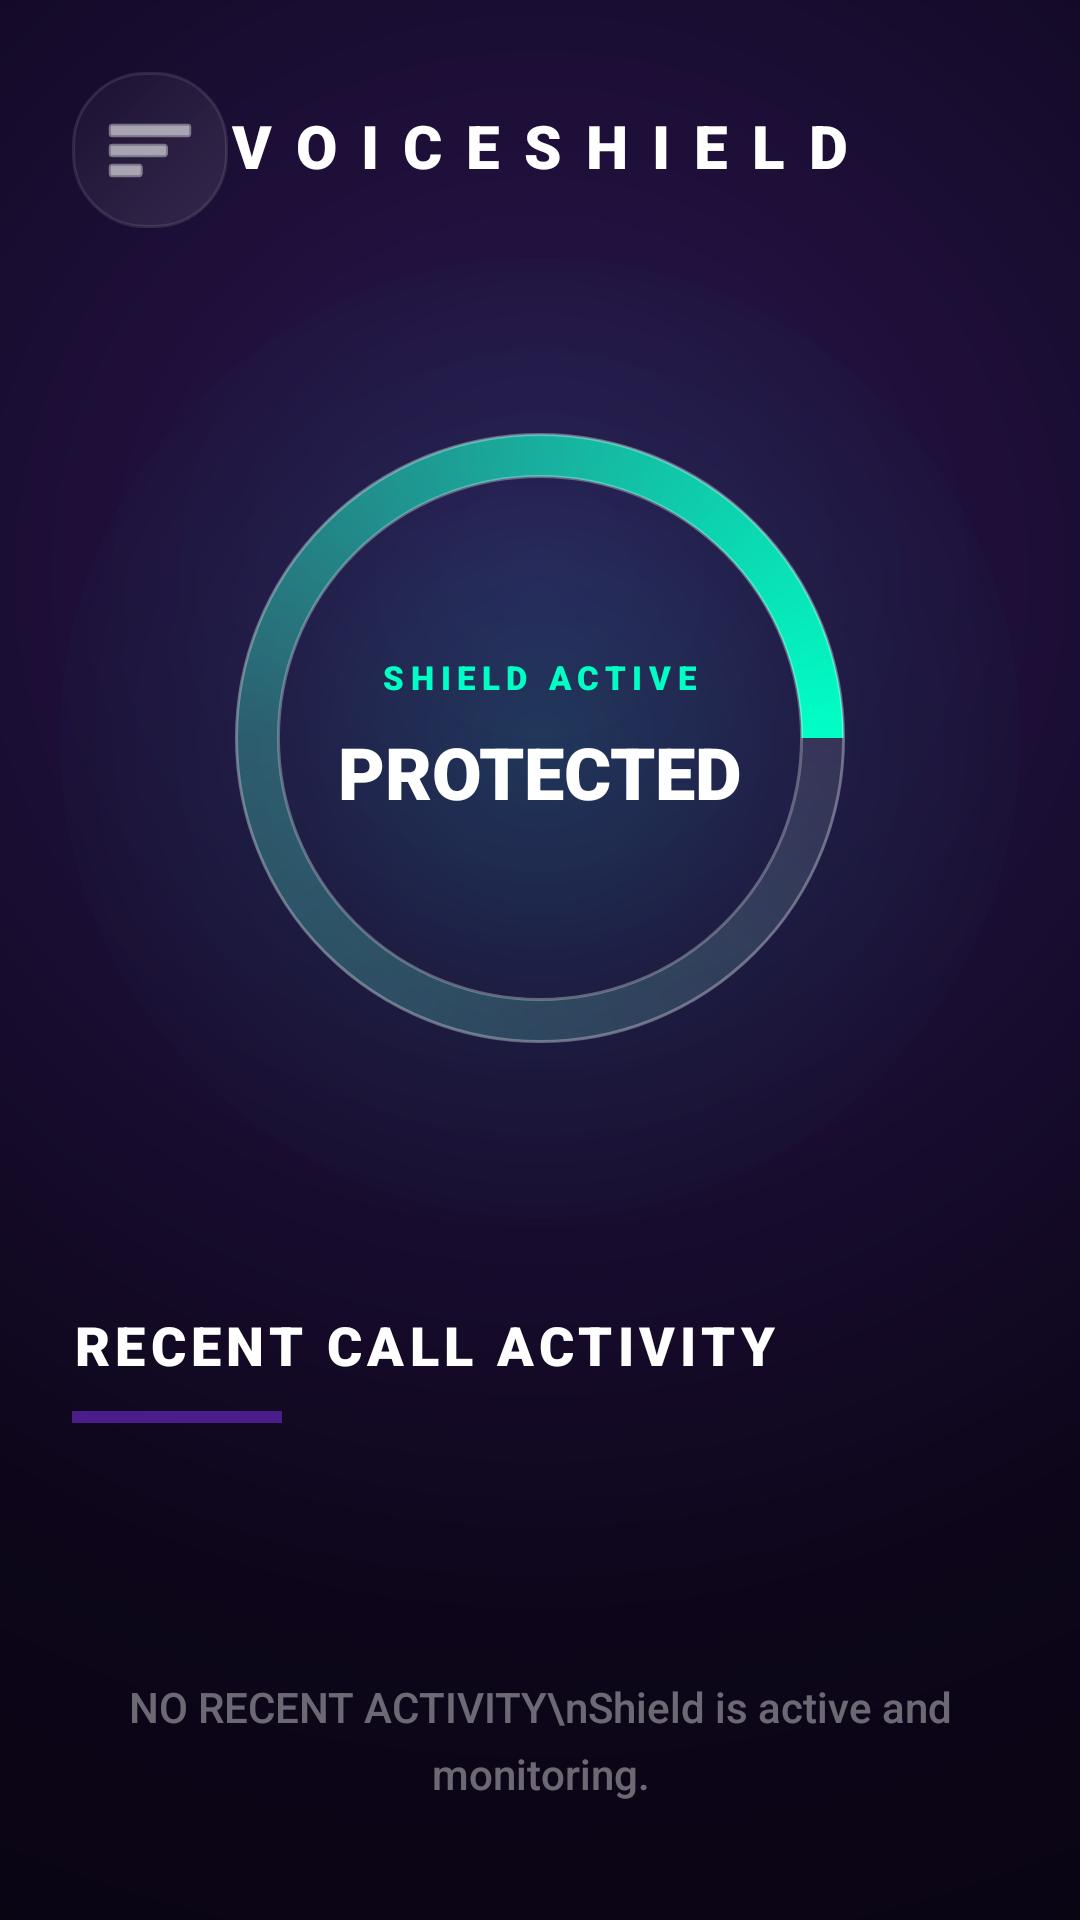

Produce the Android XML layout that renders to this screen, including the resource entries it uses.
<!-- AndroidManifest.xml: application theme Theme.AppCompat.NoActionBar -->
<!-- res/layout/activity_main.xml -->
<?xml version="1.0" encoding="utf-8"?>
<androidx.drawerlayout.widget.DrawerLayout
    xmlns:android="http://schemas.android.com/apk/res/android"
    xmlns:app="http://schemas.android.com/apk/res-auto"
    android:id="@+id/drawerLayout"
    android:layout_width="match_parent"
    android:layout_height="match_parent"
    android:fitsSystemWindows="true">

    <androidx.core.widget.NestedScrollView
        android:layout_width="match_parent"
        android:layout_height="match_parent"
        android:background="@drawable/register_bg"
        android:fillViewport="true">

        <androidx.constraintlayout.widget.ConstraintLayout
            android:layout_width="match_parent"
            android:layout_height="wrap_content"
            android:paddingBottom="40dp">

            <ImageButton
                android:id="@+id/btnMenu"
                android:layout_width="52dp"
                android:layout_height="52dp"
                android:layout_margin="24dp"
                android:background="@drawable/glass_gradient_bg"
                android:padding="16dp"
                android:src="@android:drawable/ic_menu_sort_by_size"
                android:contentDescription="Menu"
                app:layout_constraintStart_toStartOf="parent"
                app:layout_constraintTop_toTopOf="parent"
                app:tint="#FFFFFF"/>

            <TextView
                android:layout_width="wrap_content"
                android:layout_height="wrap_content"
                android:text="VOICESHIELD"
                android:textColor="#FFFFFF"
                android:textSize="20sp"
                android:fontFamily="sans-serif-black"
                android:letterSpacing="0.4"
                android:layout_marginTop="35dp"
                app:layout_constraintEnd_toEndOf="parent"
                app:layout_constraintStart_toStartOf="parent"
                app:layout_constraintTop_toTopOf="parent"/>

            <FrameLayout
                android:id="@+id/shieldStatusIcon"
                android:layout_width="320dp"
                android:layout_height="320dp"
                android:layout_marginTop="10dp"
                android:clickable="false"
                android:focusable="false"
                app:layout_constraintEnd_toEndOf="parent"
                app:layout_constraintStart_toStartOf="parent"
                app:layout_constraintTop_toBottomOf="@id/btnMenu">

                <View
                    android:id="@+id/riskGlowCircleOuter"
                    android:layout_width="match_parent"
                    android:layout_height="match_parent"
                    android:layout_gravity="center"
                    android:background="@drawable/ambient_glow_orb2" />

                <ProgressBar
                    android:id="@+id/statusGlow"
                    style="?android:attr/progressBarStyleLarge"
                    android:layout_width="280dp"
                    android:layout_height="280dp"
                    android:layout_gravity="center"
                    android:indeterminate="true"
                    android:indeterminateDrawable="@drawable/circular_smooth_gradient_ring"
                    android:indeterminateDuration="3500" />

                <LinearLayout
                    android:layout_width="wrap_content"
                    android:layout_height="wrap_content"
                    android:layout_gravity="center"
                    android:gravity="center"
                    android:orientation="vertical">

                    <TextView
                        android:layout_width="wrap_content"
                        android:layout_height="wrap_content"
                        android:text="SHIELD ACTIVE"
                        android:textColor="#00FFC5"
                        android:textSize="11sp"
                        android:fontFamily="sans-serif-black"
                        android:letterSpacing="0.2"
                        android:layout_marginBottom="8dp"/>

                    <TextView
                        android:layout_width="wrap_content"
                        android:layout_height="wrap_content"
                        android:text="PROTECTED"
                        android:textColor="#FFFFFF"
                        android:textSize="24sp"
                        android:fontFamily="sans-serif-black"
                        android:textStyle="bold" />
                </LinearLayout>
            </FrameLayout>

            <TextView
                android:id="@+id/tvLogTitle"
                android:layout_width="wrap_content"
                android:layout_height="wrap_content"
                android:layout_marginStart="24dp"
                android:layout_marginTop="30dp"
                android:text="RECENT CALL ACTIVITY"
                android:textColor="#FFFFFF"
                android:textSize="18sp"
                android:fontFamily="sans-serif-black"
                android:letterSpacing="0.1"
                app:layout_constraintTop_toBottomOf="@id/shieldStatusIcon"
                app:layout_constraintStart_toStartOf="parent"/>

            <View
                android:id="@+id/headingLine"
                android:layout_width="70dp"
                android:layout_height="4dp"
                android:layout_marginStart="24dp"
                android:layout_marginTop="10dp"
                android:background="#4A1D8A"
                app:layout_constraintTop_toBottomOf="@id/tvLogTitle"
                app:layout_constraintStart_toStartOf="parent"/>

            <LinearLayout
                android:id="@+id/callLogContainer"
                android:layout_width="match_parent"
                android:layout_height="wrap_content"
                android:layout_marginTop="25dp"
                android:orientation="vertical"
                android:paddingHorizontal="24dp"
                app:layout_constraintTop_toBottomOf="@id/headingLine">

                <TextView
                    android:layout_width="match_parent"
                    android:layout_height="wrap_content"
                    android:text="NO RECENT ACTIVITY\nShield is active and monitoring."
                    android:textColor="#66FFFFFF"
                    android:textSize="14sp"
                    android:gravity="center"
                    android:paddingTop="60dp"
                    android:paddingBottom="60dp"
                    android:lineSpacingExtra="6dp"
                    android:fontFamily="sans-serif-medium"/>
            </LinearLayout>

        </androidx.constraintlayout.widget.ConstraintLayout>
    </androidx.core.widget.NestedScrollView>

    <com.google.android.material.navigation.NavigationView
        android:id="@+id/navigationView"
        android:layout_width="300dp"
        android:layout_height="match_parent"
        android:layout_gravity="start"
        android:background="@drawable/register_bg"
        app:headerLayout="@layout/nav_header"
        app:menu="@menu/drawer_menu" />

</androidx.drawerlayout.widget.DrawerLayout>
<!-- res/layout/nav_header.xml (included above) -->
<?xml version="1.0" encoding="utf-8"?>
<androidx.constraintlayout.widget.ConstraintLayout
    xmlns:android="http://schemas.android.com/apk/res/android"
    xmlns:app="http://schemas.android.com/apk/res-auto"
    android:layout_width="match_parent"
    android:layout_height="280dp"
    android:clipChildren="false">

    <View
        android:id="@+id/ambientGlowOrbHeader"
        android:layout_width="300dp"
        android:layout_height="300dp"
        android:layout_marginTop="-150dp"
        android:layout_marginEnd="-120dp"
        android:alpha="0.4"
        app:layout_constraintEnd_toEndOf="parent"
        app:layout_constraintTop_toTopOf="parent" />

    <LinearLayout
        android:layout_width="match_parent"
        android:layout_height="wrap_content"
        android:orientation="vertical"
        android:gravity="start"
        android:paddingHorizontal="32dp"
        android:paddingBottom="20dp"
        android:clipChildren="false"
        app:layout_constraintBottom_toBottomOf="parent"
        app:layout_constraintStart_toStartOf="parent">

        <ImageView
            android:id="@+id/ivUserAvatar"
            android:layout_width="330dp"
            android:layout_height="330dp"
            android:minWidth="350dp"
            android:minHeight="350dp"
            android:layout_marginTop="-100dp"
            android:layout_marginBottom="-100dp"
            android:layout_marginStart="-115dp"
            android:scaleType="centerCrop"
            android:src="@drawable/logo7"
            android:padding="0dp"
            app:tint="#D8B4FE" />

        <TextView
            android:layout_width="wrap_content"
            android:layout_height="wrap_content"
            android:text="ENCRYPTION ACTIVE"
            android:textColor="#D8B4FE"
            android:textSize="10sp"
            android:textStyle="bold"
            android:letterSpacing="0.3"
            android:layout_marginStart="2dp" />

        <TextView
            android:id="@+id/tvHeaderName"
            android:layout_width="match_parent"
            android:layout_height="wrap_content"
            android:layout_marginTop="2dp"
            android:fontFamily="sans-serif-black"
            android:text="WELCOME, USER"
            android:textColor="#FFFFFF"
            android:textSize="24sp"
            android:textAllCaps="true"
            android:maxLines="1"
            android:ellipsize="end" />

        <TextView
            android:id="@+id/tvHeaderPhone"
            android:layout_width="match_parent"
            android:layout_height="wrap_content"
            android:text="+91 00000 00000"
            android:textColor="#80FFFFFF"
            android:textSize="14sp"
            android:fontFamily="sans-serif-light"
            android:layout_marginTop="1dp"
            android:letterSpacing="0.05" />

    </LinearLayout>

</androidx.constraintlayout.widget.ConstraintLayout>
<!-- resources referenced by this layout -->
<resources>
  <!-- drawable ambient_glow_orb2 (drawable) -->
  <?xml version="1.0" encoding="utf-8"?>
  <shape xmlns:android="http://schemas.android.com/apk/res/android"
      android:shape="oval">
      <gradient
          android:type="radial"
          android:gradientRadius="180dp"
          android:startColor="#2600FFC5"
          android:centerColor="#0D00FFC5"
          android:endColor="#00000000" />
  </shape>
  <!-- drawable circular_smooth_gradient_ring (drawable) -->
  <?xml version="1.0" encoding="utf-8"?>
  <layer-list xmlns:android="http://schemas.android.com/apk/res/android">
  
      <item android:id="@android:id/background">
          <shape
              android:shape="ring"
              android:innerRadiusRatio="3.2"
              android:thickness="14dp"
              android:useLevel="false">
              <solid android:color="#1AFFFFFF" />
          </shape>
      </item>
  
      <item android:id="@android:id/progress">
          <rotate
              android:fromDegrees="0"
              android:pivotX="50%"
              android:pivotY="50%"
              android:toDegrees="1080"> <shape
              android:shape="ring"
              android:innerRadiusRatio="3.2"
              android:thickness="14dp"
              android:useLevel="false">
  
              <gradient
                  android:type="sweep"
                  android:startColor="#00000000"
                  android:centerColor="#3300FFC5"
                  android:endColor="#00FFC5"
                  android:centerY="0.5"
                  android:centerX="0.5" />
  
              <stroke
                  android:width="1dp"
                  android:color="#4DFFFFFF" />
          </shape>
          </rotate>
      </item>
  
  </layer-list>
  <!-- drawable glass_gradient_bg (drawable) -->
  <shape xmlns:android="http://schemas.android.com/apk/res/android">
      <gradient
          android:startColor="#1AFFFFFF"
          android:endColor="#05FFFFFF"
          android:angle="135"/>
      <stroke android:width="1dp" android:color="#1AFFFFFF"/>
      <corners android:radius="24dp"/>
  </shape>
  <!-- drawable logo7: png bitmap (drawable, 44613 bytes) -->
  <!-- drawable register_bg (drawable) -->
  <?xml version="1.0" encoding="utf-8"?>
  <shape xmlns:android="http://schemas.android.com/apk/res/android" android:shape="rectangle">
      <gradient
          android:type="radial"
          android:gradientRadius="700dp"
          android:centerX="0.5"
          android:centerY="0.3"
          android:startColor="#2A1650"
          android:centerColor="#0D061A"
          android:endColor="#050208" />
  </shape>
</resources>
